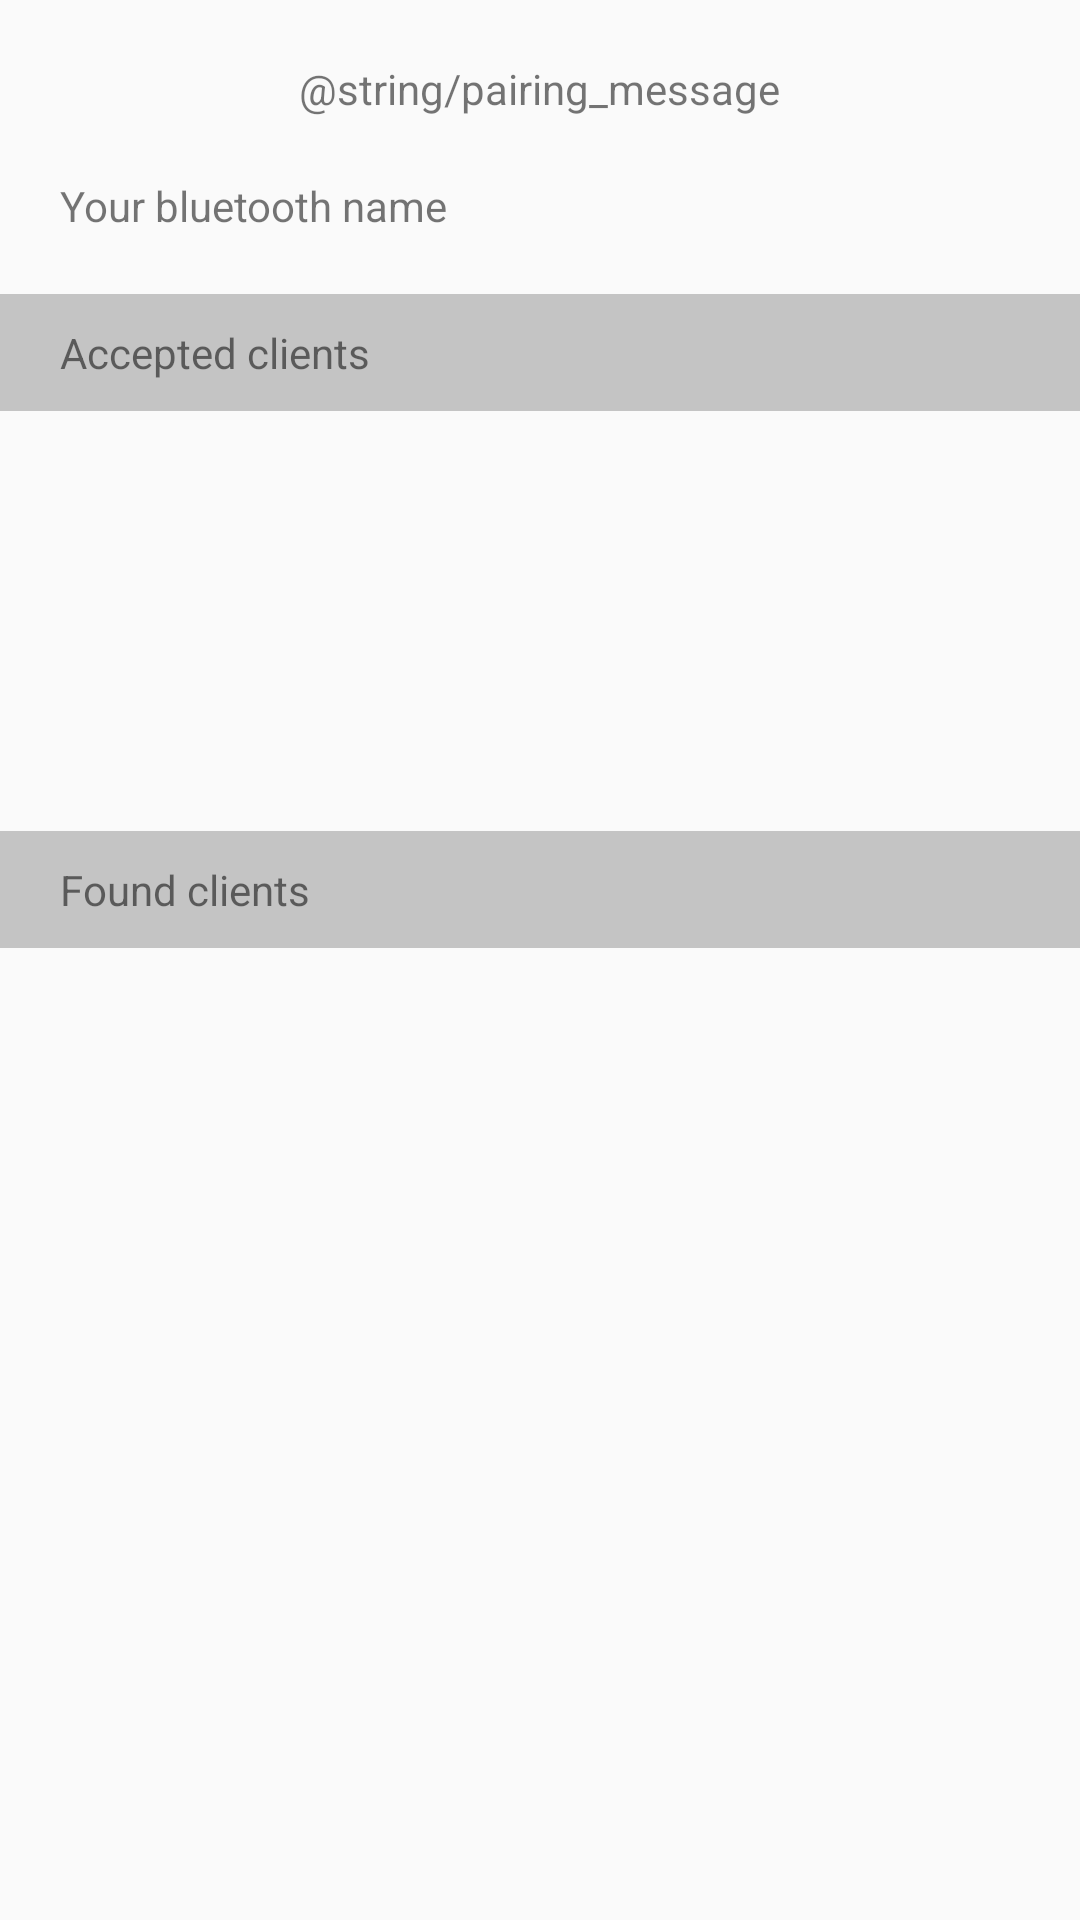

Layout XML and referenced resources for this Android screen:
<!-- AndroidManifest.xml: activity theme AppTheme.NoActionBar -->
<!-- res/layout/activity_setup_server.xml -->
<?xml version="1.0" encoding="utf-8"?>
<ScrollView
    xmlns:android="http://schemas.android.com/apk/res/android"
    android:layout_width="match_parent"
    android:layout_height="match_parent"
    xmlns:tools="http://schemas.android.com/tools">
    <RelativeLayout
        android:layout_width="match_parent"
        android:layout_height="wrap_content">
        <TextView
            android:id="@+id/paring_message"
            android:layout_width="wrap_content"
            android:layout_height="wrap_content"
            android:layout_margin="20dp"
            android:layout_centerHorizontal="true"
            android:text="@string/pairing_message"/>

        <TextView
            android:id="@+id/bluetooth_name_label"
            android:layout_width="wrap_content"
            android:layout_height="wrap_content"
            android:layout_marginLeft="20dp"
            android:layout_marginStart="20dp"
            android:layout_below="@id/paring_message"
            android:text="@string/bluetooth_name_label"/>

        <TextView
            android:id="@+id/bluetooth_name"
            android:layout_width="wrap_content"
            android:layout_height="wrap_content"
            android:layout_marginLeft="20dp"
            android:layout_marginRight="20dp"
            android:layout_alignBaseline="@id/bluetooth_name_label"
            android:layout_alignParentRight="true"
            android:layout_alignParentEnd="true"
            tools:text="BluetoothId"/>



        <TextView
            android:id="@+id/paired_devices_label"
            android:layout_width="match_parent"
            android:layout_height="wrap_content"
            android:paddingBottom="10dp"
            android:paddingTop="10dp"
            android:paddingLeft="20dp"
            android:paddingStart="20dp"
            android:paddingRight="20dp"
            android:paddingEnd="20dp"
            android:layout_marginTop="20dp"
            android:layout_below="@id/bluetooth_name_label"
            android:background="#aaaaaaaa"
            android:text="@string/accepted_clients_label"/>

        <android.support.v7.widget.RecyclerView
            android:id="@+id/connected_devices_recycler_view"
            android:layout_width="match_parent"
            android:layout_height="100dp"
            android:layout_marginLeft="20dp"
            android:layout_marginStart="20dp"
            android:layout_marginRight="20dp"
            android:layout_marginEnd="20dp"
            android:layout_marginTop="20dp"
            android:layout_below="@id/paired_devices_label"/>

        <TextView
            android:id="@+id/found_devices_label"
            android:layout_width="match_parent"
            android:layout_height="wrap_content"
            android:paddingBottom="10dp"
            android:paddingTop="10dp"
            android:paddingLeft="20dp"
            android:paddingStart="20dp"
            android:paddingRight="20dp"
            android:paddingEnd="20dp"
            android:layout_marginTop="20dp"
            android:layout_below="@id/connected_devices_recycler_view"
            android:background="#aaaaaaaa"
            android:text="@string/found_clients_label"/>

        <android.support.v7.widget.RecyclerView
            android:id="@+id/unconnected_devices_recycler_view"
            android:layout_width="wrap_content"
            android:layout_height="100dp"
            android:layout_marginLeft="20dp"
            android:layout_marginStart="20dp"
            android:layout_marginTop="20dp"
            android:layout_below="@id/found_devices_label"/>

    </RelativeLayout>

</ScrollView>
<!-- resources referenced by this layout -->
<resources>
  <string name="accepted_clients_label">Accepted clients</string>
  <string name="bluetooth_name_label">Your bluetooth name</string>
  <string name="found_clients_label">Found clients</string>
  <style name="AppTheme.NoActionBar">
          <item name="windowActionBar">false</item>
          <item name="windowNoTitle">true</item>
          <item name="windowActionModeOverlay">true</item>
      </style>
</resources>
